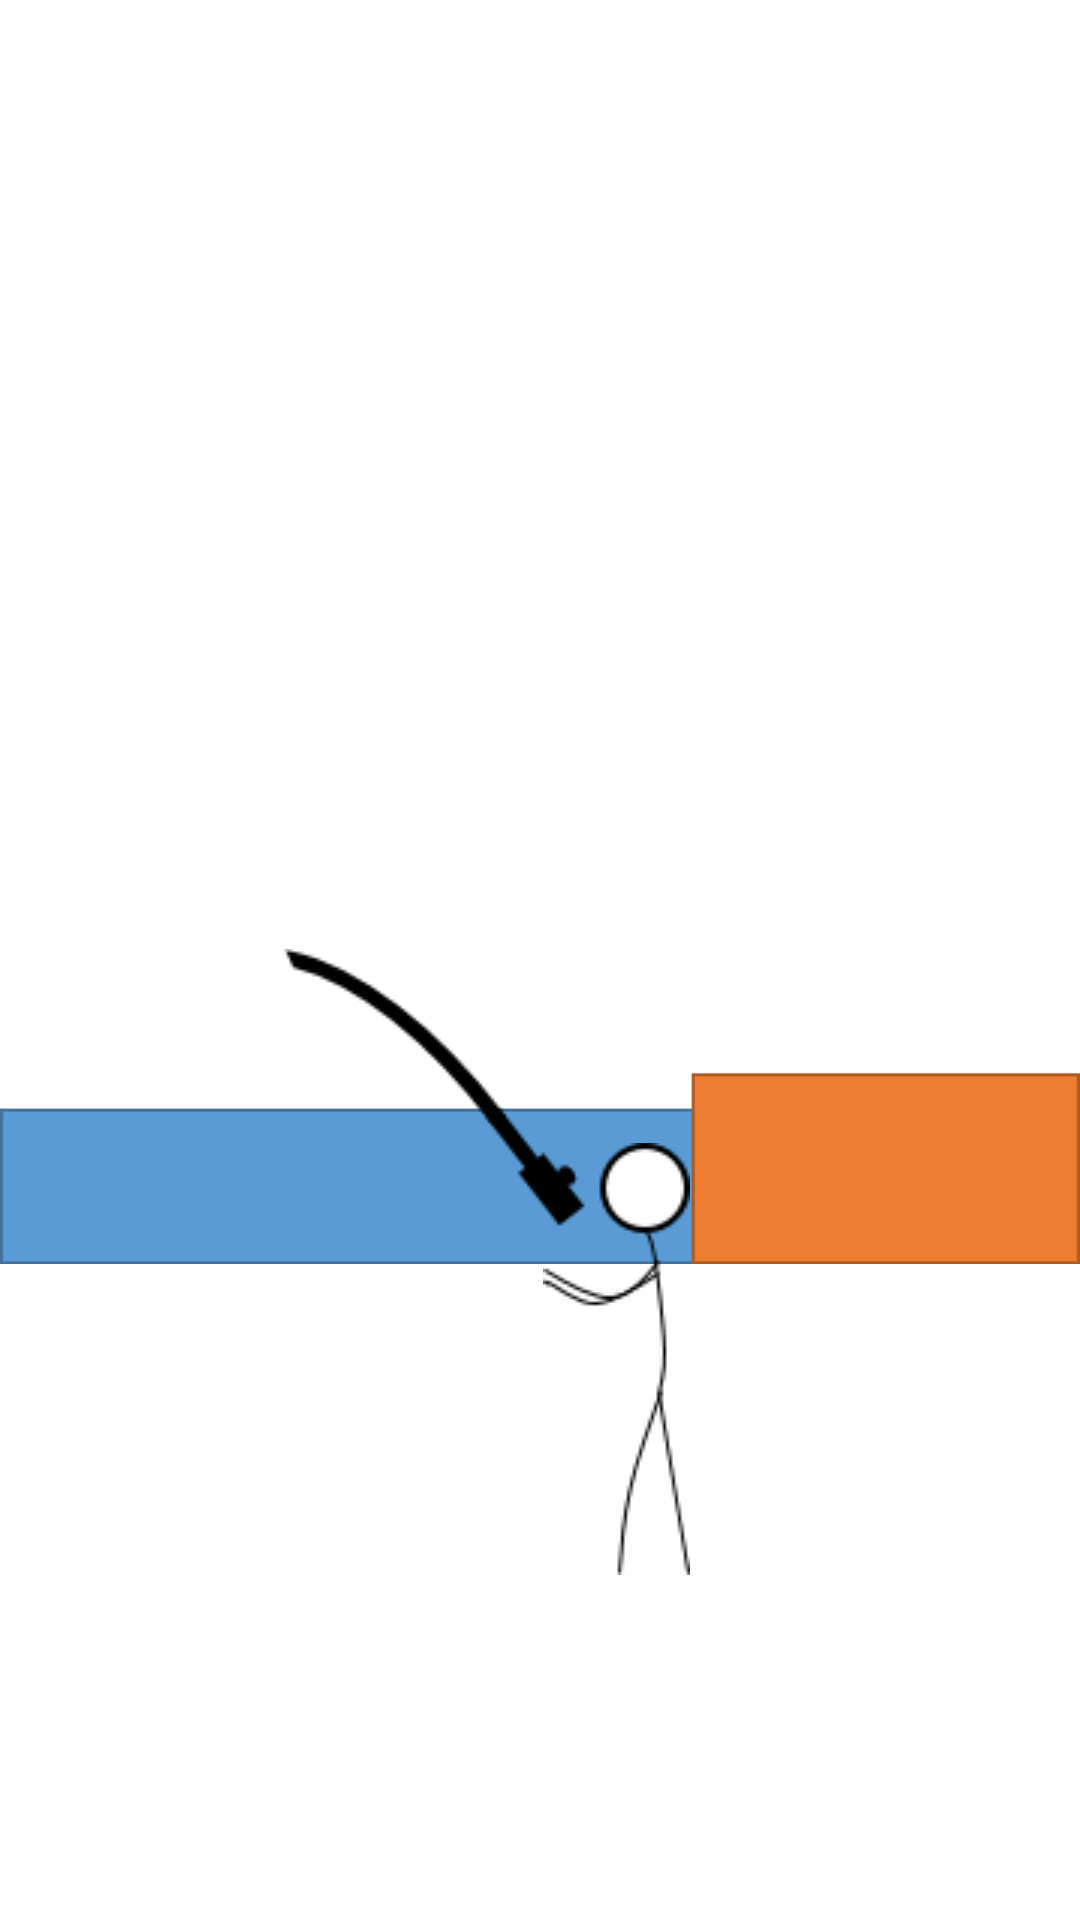

The Android layout XML behind this screen, and the referenced resources:
<!-- AndroidManifest.xml: application theme AppTheme -->
<!-- res/layout/activity_battle.xml -->
<?xml version="1.0" encoding="utf-8"?>
<RelativeLayout xmlns:android="http://schemas.android.com/apk/res/android"
    android:layout_width="match_parent"
    android:layout_height="match_parent"
    android:background="@color/background_floating_material_light">

    <ImageView
        android:layout_width="match_parent"
        android:layout_height="match_parent"
        android:id="@+id/imageView3"
        android:src="@drawable/background_battle" />

    <ImageView
        android:layout_width="wrap_content"
        android:layout_height="wrap_content"
        android:id="@+id/imageView4"
        android:src="@drawable/user_fishing"
        android:layout_marginRight="130dp"
        android:layout_marginBottom="115dp"
        android:layout_alignParentRight="true"
        android:layout_alignParentBottom="true" />

    <ImageView
        android:layout_width="wrap_content"
        android:layout_height="wrap_content"
        android:id="@+id/imageView5"
        android:src="@drawable/rod_normal"
        android:layout_alignTop="@+id/imageView4"
        android:layout_toLeftOf="@+id/imageView4"
        android:layout_toStartOf="@+id/imageView4"
        android:layout_marginTop="-65dp"
        android:layout_marginRight="-15dp"/>

</RelativeLayout>
<!-- resources referenced by this layout -->
<resources>
  <!-- drawable background_battle: png bitmap (drawable, 1003 bytes) -->
  <!-- drawable rod_normal: png bitmap (drawable, 1390 bytes) -->
  <!-- drawable user_fishing: png bitmap (drawable, 2119 bytes) -->
  <style name="AppTheme" parent="Theme.AppCompat.Light.NoActionBar">
          
          <item name="colorPrimary">@color/colorPrimary</item>
          <item name="colorPrimaryDark">@color/colorPrimaryDark</item>
          <item name="colorAccent">@color/colorAccent</item>
          <item name="android:windowFullscreen">true</item>
      </style>
  <color name="colorPrimary">#3F51B5</color>
  <color name="colorPrimaryDark">#303F9F</color>
  <color name="colorAccent">#FF4081</color>
</resources>
